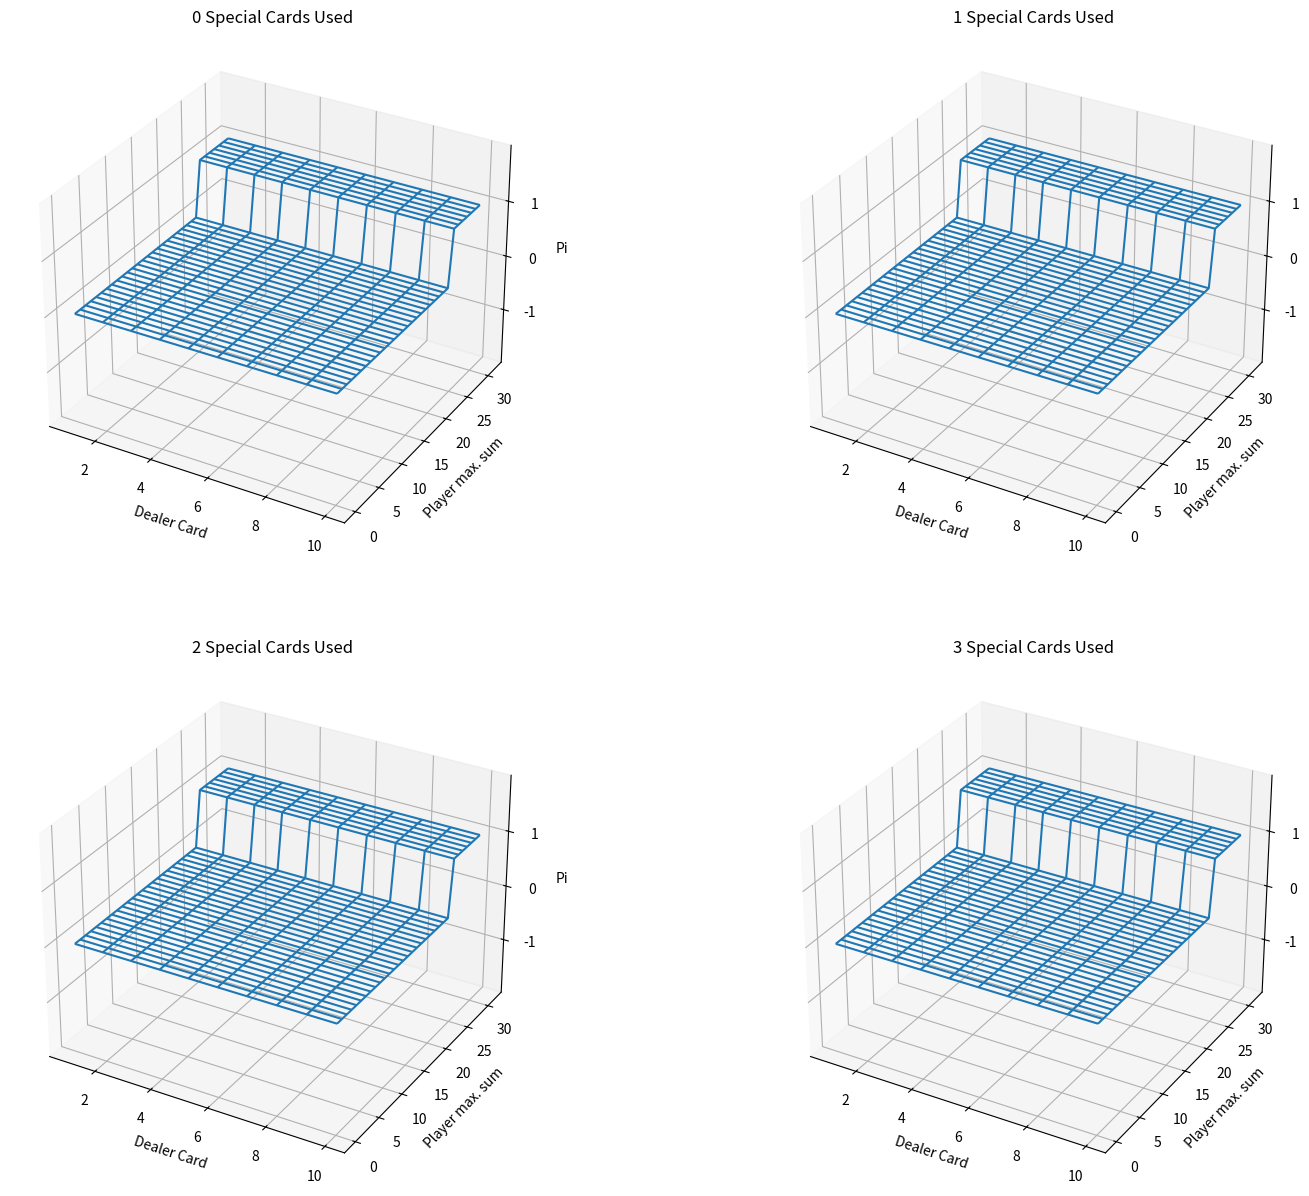

Reproduce this figure in Python.
"""
Contains structures for creating and interacting with
q(s, a) and pi(s) tables
"""

import numpy as np
import os
from mpl_toolkits.mplot3d import axes3d
import matplotlib.pyplot as plt

def create_q_table ():
    def __empty_q_table ():
        return np.zeros((4, 32, 10))

    Qtable = __empty_q_table()
    Qtable[:,31,:] = 1
    return Qtable


def create_pi_table ():
    def __empty_pi_table ():
        PItable = np.chararray((4, 32, 10), unicode=True)
        PItable[:] = 'H' # Initialised with hit

        return PItable

    PItable = __empty_pi_table ()
    PItable[:,25:,:] = 'S'

    return PItable


def index_table(Table, state):
    """
    Index into a Qtable or PItable
    """
    table_no, dealer_card, player_sum = state

    assert (0 <= table_no <= 3 and 1 <= dealer_card <= 10 and 0 <= player_sum <= 31)

    return Table[table_no][player_sum][dealer_card - 1]


def modify_q_table(Qtable, state, value):
    """
    state == table_no, dealer_card, player_sum
    1 <= dealer_card <= 10
    0 <= player_sum <= 31
    """
    table_no, dealer_card, player_sum = state

    assert (0 <= table_no <= 3 and 1 <= dealer_card <= 10 and 0 <= player_sum <= 31)

    Qtable[table_no][player_sum][dealer_card - 1] = value
    
    return Qtable


def modify_pi_table(PItable, state, action):
    """
    state == table_no, dealer_card, player_sum
    1 <= dealer_card <= 10
    player_sum <= 31
    """
    table_no, dealer_card, player_sum = state

    assert action in ['H', 'S']
    assert (0 <= table_no <= 3 and 1 <= dealer_card <= 10 and 0 <= player_sum <= 31)

    PItable[table_no][player_sum][dealer_card - 1] = action

    return PItable


# def has_converged (Qtable1, Qtable2, epsilon):
#     q_table1, qc_table1 = Qtable1
#     q_table2, qc_table2 = Qtable2

#     return np.sum(abs(q_table1 - q_table2)) + np.sum(abs(qc_table1 - qc_table2)) < epsilon


def plot_Qtable (Qtable, title='', path=None, name='State Value'):
    X = np.array( list(range(1,11))*32 ).reshape(32, 10)
    Y = np.array( list(range(0,32))*10 ).reshape(10, 32).T

    fig = plt.figure(figsize=(18.0, 15.0))
    def plot_3d (X, Y, Z, title, loc=111):
        ax = fig.add_subplot(loc, projection='3d')
        ax.plot_wireframe(X, Y, Z)
        
        ax.set_xlabel('Dealer Card')
        ax.set_ylabel('Player max. sum')
        ax.set_zlabel('V')
        ax.set_zticks([-1, 0, 1])
        ax.set_zlim([-2, 2])
        ax.set_title(title)

    plot_3d (X, Y, Qtable[0], title="0 Special Cards Used", loc=221)
    plot_3d (X, Y, Qtable[1], title="1 Special Cards Used", loc=222)
    plot_3d (X, Y, Qtable[2], title="2 Special Cards Used", loc=223)
    plot_3d (X, Y, Qtable[3], title="3 Special Cards Used", loc=224)

    plt.suptitle(title)

    if path is not None:
        plt.savefig(os.path.join(path, name), dpi=100)
    plt.show()

def plot_PItable (PItable, title='', path=None, name='Policy'):
    X = np.array( list(range(1,11))*32 ).reshape(32, 10)
    Y = np.array( list(range(0,32))*10 ).reshape(10, 32).T

    fig = plt.figure(figsize=(18.0, 15.0))
    def plot_3d (X, Y, Z, title, loc=111):
        ax = fig.add_subplot(loc, projection='3d')
        ax.plot_wireframe(X, Y, Z)
        
        ax.set_xlabel('Dealer Card')
        ax.set_ylabel('Player max. sum')
        ax.set_zlabel('Pi')
        ax.set_zticks([-1, 0, 1])
        ax.set_zlim([-2, 2])
        ax.set_title(title)

    def int_table (pi_table):
        meaning = lambda a: 0 if a == 'H' else 1
        flattened = np.array(list(map(meaning, pi_table.flatten())))
        return flattened.reshape(32,10)

    plot_3d (X, Y, int_table(PItable[0]), title="0 Special Cards Used", loc=221)
    plot_3d (X, Y, int_table(PItable[1]), title="1 Special Cards Used", loc=222)
    plot_3d (X, Y, int_table(PItable[2]), title="2 Special Cards Used", loc=223)
    plot_3d (X, Y, int_table(PItable[3]), title="3 Special Cards Used", loc=224)

    plt.suptitle(title)

    if path is not None:
        plt.savefig(os.path.join(path, name), dpi=100)
    plt.show()

if __name__ == '__main__':
    # Test the table generation
    # Qtable = create_q_table()
    PItable = create_pi_table()
    plot_PItable (PItable)
    # modify_q_table (Qtable, (0, 1, 26), 0.5)
    # modify_pi_table (PItable, (0, 1, 26), 'H')
    # print (Qtable)
    # plot_Qtable (Qtable)

    # exit(0)

